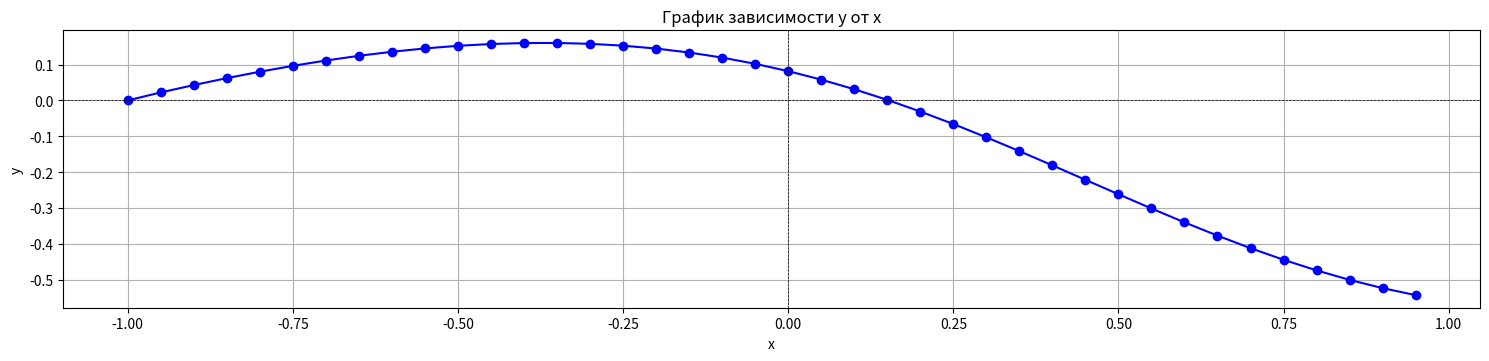

Reproduce this figure in Python.
import matplotlib.pyplot as plt
import numpy as np

# Данные
x = [
    -1, -0.95, -0.9, -0.85, -0.8, -0.75, -0.7, -0.65,
    -0.6, -0.55, -0.5, -0.45, -0.4, -0.35, -0.3, -0.25,
    -0.2, -0.15, -0.1, -0.05, 3.19189119579733E-16, 0.05,
    0.1, 0.15, 0.2, 0.25, 0.3, 0.35, 0.4, 0.45,
    0.5, 0.55, 0.6, 0.65, 0.7, 0.75, 0.8, 0.85,
    0.9, 0.95
]

y1 = [
    0, 0.0222528533139163, 0.0428074696328876, 0.062083812486569,
    0.0799811554433842, 0.0963946818746539, 0.111215162746552,
    0.124328672560632, 0.13561639383918, 0.144954565551293,
    0.152214647311, 0.157263790871205, 0.159965733118052,
    0.160182249339006, 0.157775329517328, 0.152610259240409,
    0.144559793099169, 0.133509591371583, 0.119365036168133,
    0.102059435163957, 0.0815634459430375, 0.0578953077635981,
    0.0311311656505069, 0.00141445879783915, -0.0310369013780601,
    -0.0659269194324766, -0.102882650765793, -0.141460790970231,
    -0.181159705423715, -0.221436056393881, -0.261724450182653,
    -0.301458073048145, -0.340088216795762, -0.377100903049422,
    -0.412029390263112, -0.444462031572164, -0.474045594041349,
    -0.500484646692977, -0.523537931623231, -0.54301275676879
]



plt.figure(figsize=(15, 10))

# Первый график (оригинальные данные)
plt.subplot(3, 1, 1)
plt.plot(x, y1, marker='o', linestyle='-', color='b')
plt.title('График зависимости y от x')
plt.xlabel('x')
plt.ylabel('y')
plt.grid()
plt.axhline(0, color='black', linewidth=0.5, ls='--')
plt.axvline(0, color='black', linewidth=0.5, ls='--')


plt.tight_layout()
plt.show()